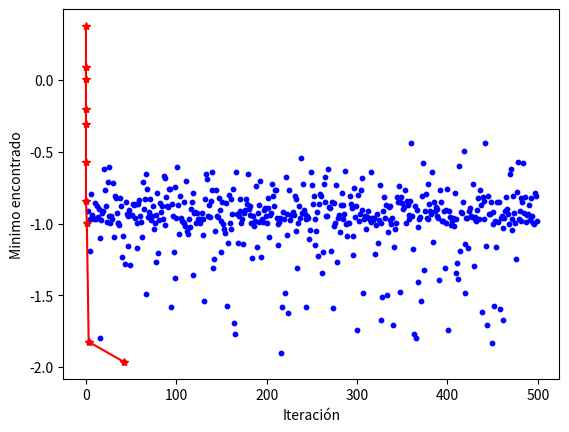

Reproduce this figure in Python.
from mpl_toolkits.mplot3d import Axes3D
import matplotlib.pyplot as plt
import numpy as np

# Función a optimizar
def michalewicz(X):
    resultado = 0
    for i in range(len(X)):
        resultado -= np.sin(X[i]) * np.sin(((i + 1) * X[i]**2) / np.pi)**(2 * 10) # m=10
    return resultado

# Variables y valores
num_hormigas = 100
iteraciones = 500
alfa = 1.0
beta = 1.0
rho = 0.5

# Almacenamiento de resultados
feromonas = np.ones((num_hormigas, 2))
mejores_valores = None
mejor_resultado = float('inf')

# Almacenamiento para rendimiento
mejores_resultados = [], []
resultados_generales = [], []

# Algoritmo principal
for itera in range(iteraciones):
    resultados_iteracion = []
    for hormiga in range(num_hormigas):
        x = np.random.uniform(-10, 0)
        y = np.random.uniform(-10, 0)

        resultado = michalewicz([x, y])
        resultados_iteracion.append(resultado)

        if resultado < mejor_resultado:
            mejores_valores = (x, y)
            mejor_resultado = resultado
            mejores_resultados[0].append(itera)
            mejores_resultados[1].append(mejor_resultado)

        feromonas[hormiga] = (1 - rho) * feromonas[hormiga] + rho
        feromonas[hormiga] += alfa/resultado

    feromonas /= np.sum(feromonas)

    resultados_generales[0].append(itera)
    resultados_generales[1].append(resultados_iteracion[np.argmin(resultados_iteracion)])

# Graficación
figura = plt.figure(num="Michalewicz")
ejes = Axes3D(figura)
valX = np.linspace(-10, 0, 500)
valY = np.linspace(-10, 0, 500)
X, Y = np.meshgrid(valX, valY)
Z = michalewicz([X, Y])
ejes.plot_surface(X, Y, Z, cmap="viridis")
ejes.scatter(mejores_valores[0], mejores_valores[1], mejor_resultado, marker='*', color='green', s=25)

plt.figure(num="Rendimiento")
plt.xlabel("Iteración")
plt.ylabel("Minimo encontrado")
plt.plot(mejores_resultados[0], mejores_resultados[1], marker='*', color='red')
plt.scatter(resultados_generales[0], resultados_generales[1], s=10, color='blue')

# Resultados
print(f"Valores optmios: x: {mejores_valores[0]} y: {mejores_valores[1]}")
print("Mejor resultado: ", mejor_resultado)

plt.show()